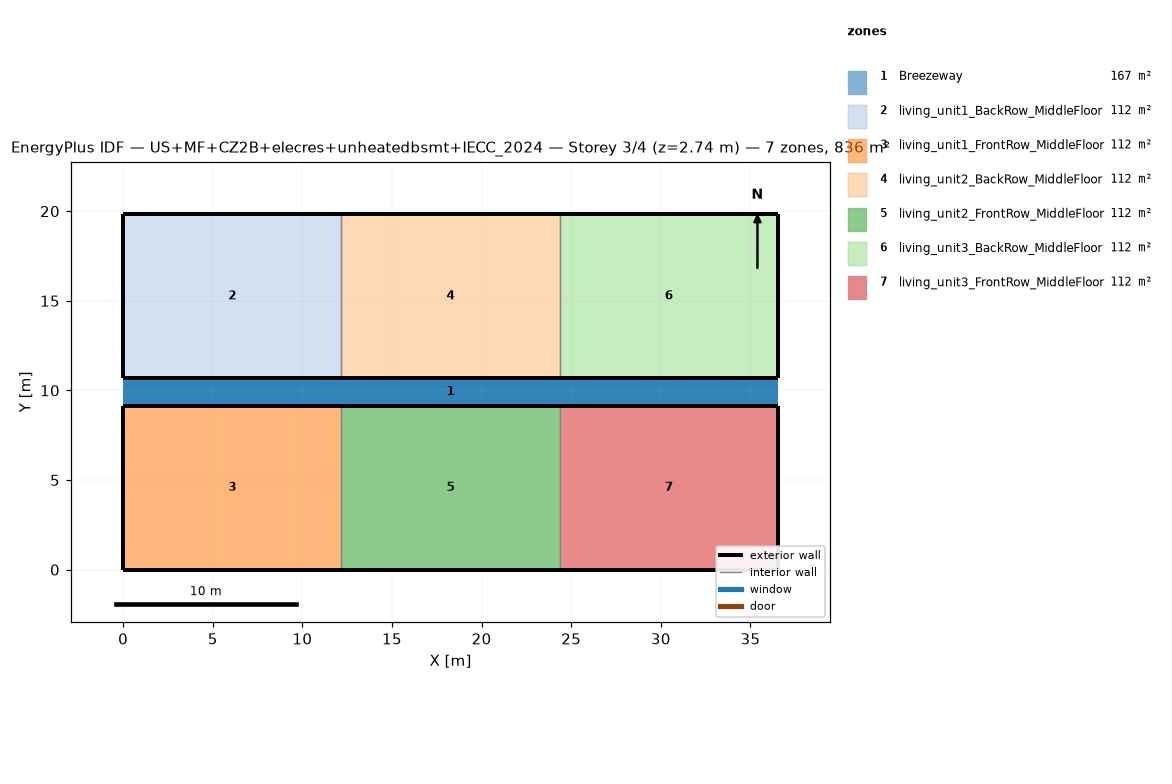
=== STOREY PLAN SPEC (per zone: floor XY polygon, exterior-wall plan segments, windows/doors) ===
zone 1: Breezeway  (167.0 m²)
  floor: (36.54, 9.16) (0.00, 9.16) (0.00, 10.68) (36.54, 10.68)
  floor: (36.54, 9.16) (0.00, 9.16) (0.00, 10.68) (36.54, 10.68)
  floor: (36.54, 9.16) (0.00, 9.16) (0.00, 10.68) (36.54, 10.68)
zone 2: living_unit1_BackRow_MiddleFloor  (111.5 m²)
  floor: (12.18, 10.68) (0.00, 10.68) (0.00, 19.84) (12.18, 19.84)
  exterior wall: (0.00, 10.68) – (12.18, 10.68)  [12.2 m]
  exterior wall: (12.18, 19.84) – (0.00, 19.84)  [12.2 m]
  exterior wall: (0.00, 19.84) – (0.00, 10.68)  [9.2 m]
  interior walls: 1
zone 3: living_unit1_FrontRow_MiddleFloor  (111.5 m²)
  floor: (12.18, 0.00) (0.00, 0.00) (0.00, 9.16) (12.18, 9.16)
  exterior wall: (0.00, 0.00) – (12.18, 0.00)  [12.2 m]
  exterior wall: (12.18, 9.16) – (0.00, 9.16)  [12.2 m]
  exterior wall: (0.00, 9.16) – (0.00, 0.00)  [9.2 m]
  interior walls: 1
zone 4: living_unit2_BackRow_MiddleFloor  (111.5 m²)
  floor: (24.36, 10.68) (12.18, 10.68) (12.18, 19.84) (24.36, 19.84)
  exterior wall: (12.18, 10.68) – (24.36, 10.68)  [12.2 m]
  exterior wall: (24.36, 19.84) – (12.18, 19.84)  [12.2 m]
  interior walls: 2
zone 5: living_unit2_FrontRow_MiddleFloor  (111.5 m²)
  floor: (24.36, 0.00) (12.18, 0.00) (12.18, 9.16) (24.36, 9.16)
  exterior wall: (12.18, 0.00) – (24.36, 0.00)  [12.2 m]
  exterior wall: (24.36, 9.16) – (12.18, 9.16)  [12.2 m]
  interior walls: 2
zone 6: living_unit3_BackRow_MiddleFloor  (111.5 m²)
  floor: (36.54, 10.68) (24.36, 10.68) (24.36, 19.84) (36.54, 19.84)
  exterior wall: (24.36, 10.68) – (36.54, 10.68)  [12.2 m]
  exterior wall: (36.54, 10.68) – (36.54, 19.84)  [9.2 m]
  exterior wall: (36.54, 19.84) – (24.36, 19.84)  [12.2 m]
  interior walls: 1
zone 7: living_unit3_FrontRow_MiddleFloor  (111.5 m²)
  floor: (36.54, 0.00) (24.36, 0.00) (24.36, 9.16) (36.54, 9.16)
  exterior wall: (24.36, 0.00) – (36.54, 0.00)  [12.2 m]
  exterior wall: (36.54, 0.00) – (36.54, 9.16)  [9.2 m]
  exterior wall: (36.54, 9.16) – (24.36, 9.16)  [12.2 m]
  interior walls: 1

=== DERIVED (storey summary) ===
Building: US+MF+CZ2B+elecres+unheatedbsmt+IECC_2024
Storey: 3 of 4  (floor level z = 2.74 m)
Storey gross floor area: 836.2 m²
Zones on this storey: 7
  - Breezeway: floor 167.0 m²
  - living_unit1_BackRow_MiddleFloor: floor 111.5 m²; exterior wall 33.5 m (86.9 m²); WWR 0.0%
  - living_unit1_FrontRow_MiddleFloor: floor 111.5 m²; exterior wall 33.5 m (86.9 m²); WWR 0.0%
  - living_unit2_BackRow_MiddleFloor: floor 111.5 m²; exterior wall 24.4 m (63.1 m²); WWR 0.0%
  - living_unit2_FrontRow_MiddleFloor: floor 111.5 m²; exterior wall 24.4 m (63.1 m²); WWR 0.0%
  - living_unit3_BackRow_MiddleFloor: floor 111.5 m²; exterior wall 33.5 m (86.9 m²); WWR 0.0%
  - living_unit3_FrontRow_MiddleFloor: floor 111.5 m²; exterior wall 33.5 m (86.9 m²); WWR 0.0%
Zone adjacency (shared interzone walls):
  - living_unit1_BackRow_MiddleFloor ↔ living_unit2_BackRow_MiddleFloor
  - living_unit1_FrontRow_MiddleFloor ↔ living_unit2_FrontRow_MiddleFloor
  - living_unit2_BackRow_MiddleFloor ↔ living_unit3_BackRow_MiddleFloor
  - living_unit2_FrontRow_MiddleFloor ↔ living_unit3_FrontRow_MiddleFloor